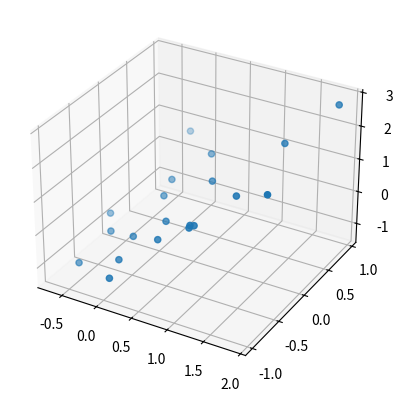

Write the Python code that produced this figure.
# -*- coding: utf-8 -*-
"""TuPro1_PAI.ipynb

Automatically generated by Colaboratory.

Original file is located at
    https://colab.research.google.com/<link-removed>

#GENETIC ALGORITHM

Tugas Pemrograman 1 PAI: Genetic Algorithm <br>
Kelompok :<br>
[redacted]
[redacted]
"""

import math
import numpy as np
import pandas as pd
import random 
import matplotlib.pyplot as plt

"""ℎ(𝑥, 𝑦) = (cos(𝑥^2) ∗ sin(𝑦^2)) + (𝑥 + 𝑦)

−1 ≤ 𝑥 ≤ 2 dan −1 ≤ 𝑦 ≤ 1.
"""

probXover = 0.7
probMutat = 0.1

"""jumlah populasi = 20 <br>
fitnessthreshold = 3

#Run All

### Fungsi Tambahan

sigma
"""

def sigma(N):
  temp = int(0)
  for i in range(1, N + 1):
    temp += pow(2, -1 * i)
  return temp

"""list to string convert"""

def to_string(binary):
  str1 = ''
  for ele in binary:
    str1 += ele
  
  return str1

"""Float to Binary"""

def genotype(x, min, max):
  binary = str('')
  dec = ((x - (min)) * sigma(5))/(max - min)

  binary = []
  i = 1
  while len(binary) != 5:
    if dec - pow(2, -1 * i) > 0:
      dec -= pow(2, -1 * i)
      binary.append('1')
    else:
      binary.append('0')
    i += 1
  return to_string(binary)

def to_decimal(numb, max, min):
  return min + ((max - min)/sigma(5)) * (int(numb[0]) * pow(2, -1) + int(numb[1]) * pow(2, -2) + int(numb[2]) * pow(2, -3) + int(numb[3]) * pow(2, -4) + int(numb[4]) * pow(2, -5))

"""## Generasi Kromosom secara random

### Kromosom X
"""

chrom_x = []
for i in range(20):
  rand_x = round(np.random.uniform(-1, 2),3)
  chrom_x.append(rand_x)

chrom_x

binary_chromX = []
for item in chrom_x:
  binary_chromX.append(genotype(item, -1, 2))
binary_chromX

table_x = {'chromosome x': chrom_x,
        'binary value': binary_chromX,
        }
pd.DataFrame(table_x)

"""### Kromosom Y"""

chrom_y = []
for i in range(20):
  rand_y = round(np.random.uniform(-1, 1),3)
  chrom_y.append(rand_y)

chrom_y

binary_chromY = []
for item in chrom_y:
  binary_chromY.append(genotype(item, -1, 1))
binary_chromY

table_y = {'chromosome y': chrom_y,
        'binary value': binary_chromY,
        }
pd.DataFrame(table_y)

"""## Hitung Fitness"""

def CountFit(x, y):
  return float(math.cos(math.radians(pow(x, 2))) * math.sin(math.radians(pow(y, 2))) + x + y)

fitness = []
for i in range(0, len(chrom_x) and len(chrom_y)):
  fitness.append(CountFit(chrom_x[i], chrom_y[i]))
fitness

table_fitness = {'Kromosom X': chrom_x,
                'kromosom Y': chrom_y,
                'fitness value': fitness,
                }
pd.DataFrame(table_fitness)

ax = plt.axes(projection='3d')
ax.scatter3D(chrom_x, chrom_y, fitness);

sum_fitness = sum(fitness)
pi = []
for item in fitness:
  pi.append(item/sum_fitness)
temp = {'Kromosom X': chrom_x,
        'kromosom Y': chrom_y,
        'fitness': fitness,
        'pi': pi,
        }
pd.DataFrame(temp)

del(temp)

sum_fitness

"""## Pemilihan Orang Tua

Dari fitness yang kita dapat, cari 2 pasang kromosom yang memiliki nilai terkecil. Kemudian kita akan lakukan crossover
"""

def rouletteWheel(fitness):
  r = random.uniform(0, 1)
  indv = 0
  while r > 0:
    r -= pi[indv]
    indv += 1
  return indv - 1

"""## Mutasi"""

def mutation(binary):
  binary = list(binary)
  for i in range(len(binary)):
    if binary[i] == '0':
      binary[i] = '1'
      break
  binary = to_string(binary)

  return binary

"""##X Over"""

def xover(binary_1, binary_2):
  #two point

  point1, point2 = 4, 6

  temp = binary_1[point1 - 1 : point2 + 1]
  binary_1[point1 - 1 : point2 + 1] = binary_2[point1 - 1 : point2 + 1]
  binary_2[point1 - 1 : point2 + 1] = temp

"""## Proses Regenerasi"""

fitnesstreshold = 3

generasi = []
generasi += [1]*len(fitness)

#insertionSort(fitness, chrom_x, chrom_y)
table_fitness = {'Generasi': generasi,
                'Kromosom X': chrom_x,
                'kromosom Y': chrom_y,
                'fitness value': fitness,
                }
print(pd.DataFrame(table_fitness), end='\n\n')

regenerasi = 2

while max(fitness) < fitnesstreshold:

  a = rouletteWheel(fitness)
  b = rouletteWheel(fitness)
  while a == b:
    b = rouletteWheel(fitness)

  print(a, b)

  parent1 = binary_chromX[a] + binary_chromY[a]
  parent2 = binary_chromX[b] + binary_chromY[b]

  # print(parent1, parent2)
  # print(binary_y1[0], binary_y2[0])
  
  parent1, parent2 = list(parent1), list(parent2)
  if random.uniform(0, 1) < probXover :

    xover(parent1, parent2)

    parent1 = to_string(parent1)
    parent2 = to_string(parent2)

    # print(parent1, parent2)
    # print(binary_y1[0], binary_y2[0])

    if random.uniform(0, 1) < probMutat:
      if random.randint(0, 2) % 2 == 1 :
        parent1 = mutation(parent1)
      else:
        parent2 = mutation(parent2)

    # Pisah Kromosom

    krom_x1, krom_y1 = parent1[:5], parent1[5:10]
    krom_x2, krom_y2 = parent2[:5], parent2[5:10]

    dec1, dec2 = to_decimal(krom_x1, 2, -1), to_decimal(krom_y1, 1, -1)
    dec3, dec4 = to_decimal(krom_x2, 2, -1), to_decimal(krom_y2, 1, -1)
    
    fitness1 = CountFit(dec1, dec2)
    fitness2 = CountFit(dec3, dec4)

    # Survivor Selection
    pertukaran = 0

    for j in range(2):
      not_survive = fitness.index(min(fitness))
      if j == 0 :
        if fitness1 > fitness[not_survive] :
          generasi[not_survive] = regenerasi
          binary_chromX[not_survive] = krom_x1
          binary_chromY[not_survive] = krom_y1
          chrom_x[not_survive] = dec1
          chrom_y[not_survive] = dec2
          fitness[not_survive] = fitness1
          pertukaran = 1
      elif j == 1 :
        if fitness2 > fitness[not_survive] :
          generasi[not_survive] = regenerasi
          binary_chromX[not_survive] = krom_x2
          binary_chromY[not_survive] = krom_y2
          chrom_x[not_survive] = dec3
          chrom_y[not_survive] = dec4
          fitness[not_survive] = fitness2
          pertukaran = 1
        
        if pertukaran == 1:
          regenerasi += 1
          print(pd.DataFrame(table_fitness), end='\n\n')

"""# Result"""

terbaik = fitness.index(max(fitness))
chrom_x[terbaik], chrom_y[terbaik], fitness[terbaik]